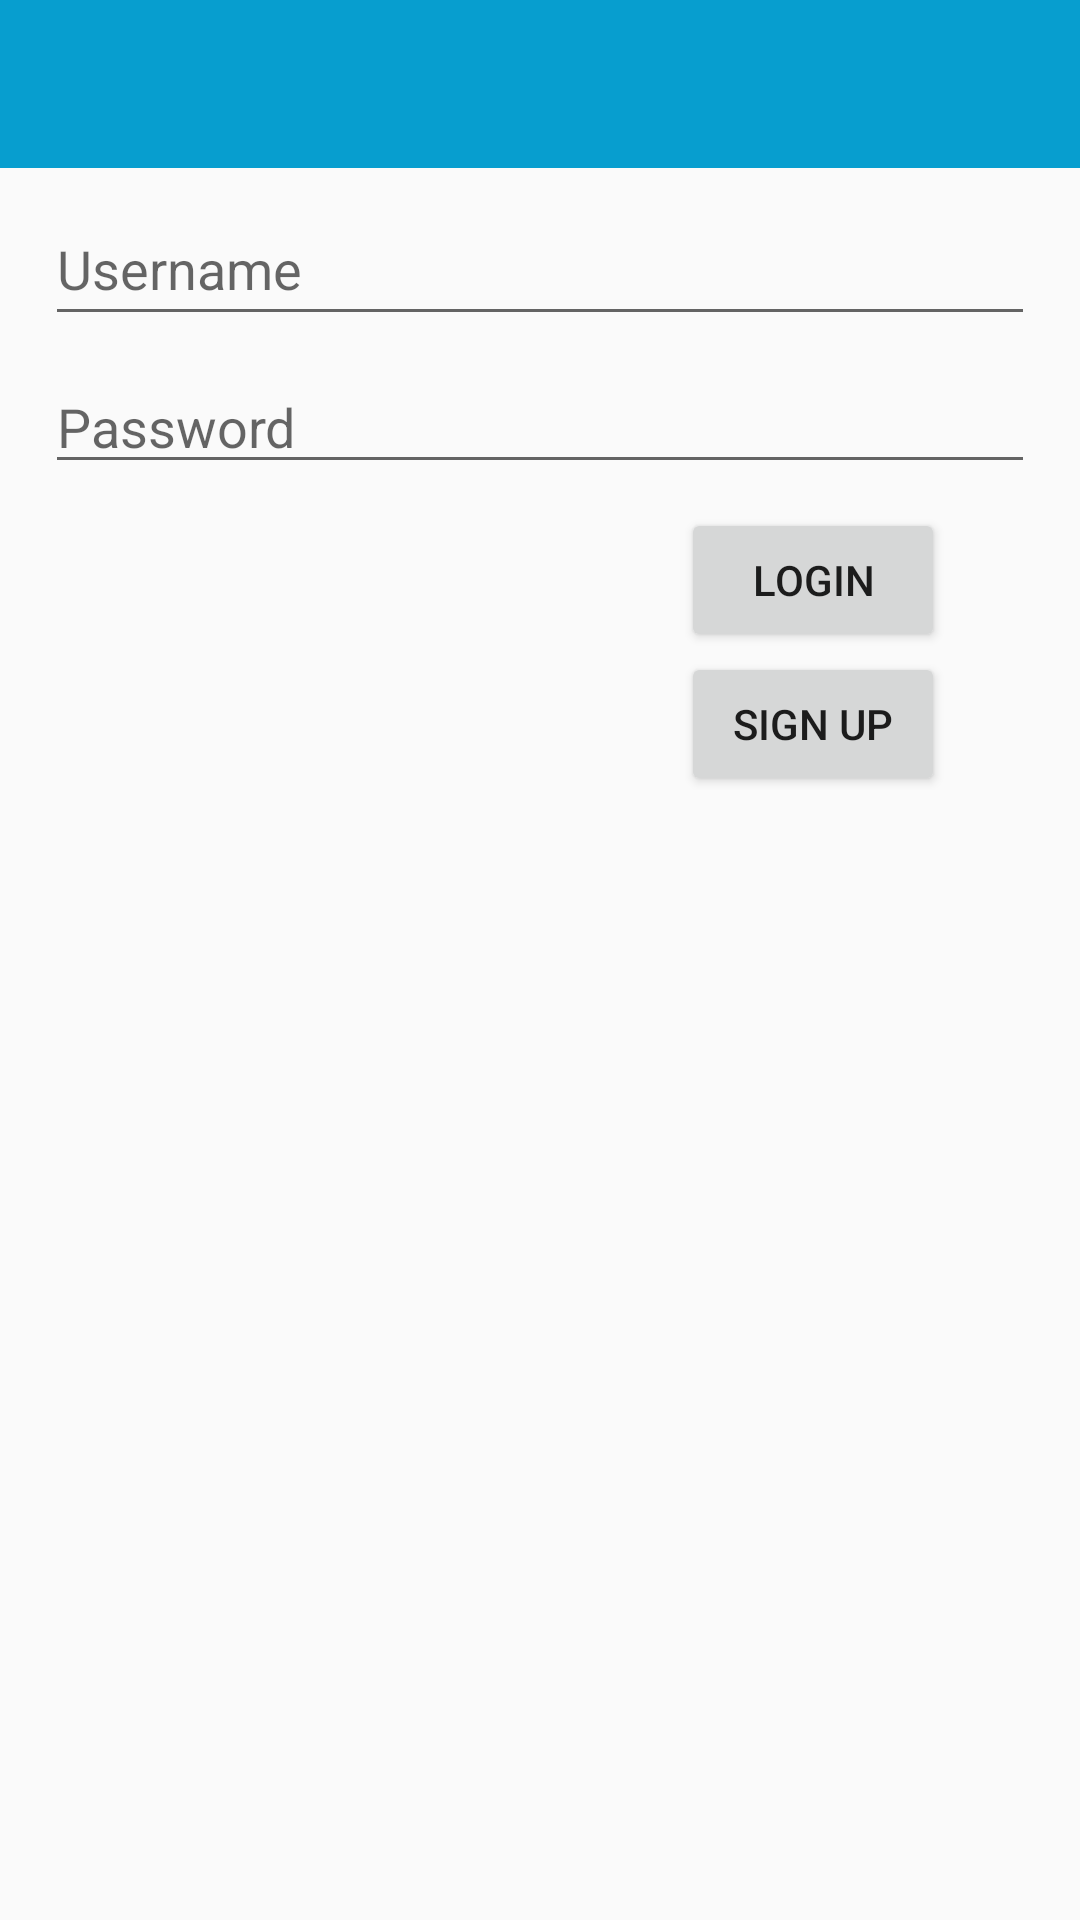

Produce the Android XML layout that renders to this screen, including the resource entries it uses.
<!-- AndroidManifest.xml: application theme AppTheme.NoActionBar -->
<!-- res/layout/activity_login.xml -->
<?xml version="1.0" encoding="utf-8"?>

<androidx.constraintlayout.widget.ConstraintLayout xmlns:android="http://schemas.android.com/apk/res/android"
    xmlns:app="http://schemas.android.com/apk/res-auto"
    xmlns:tools="http://schemas.android.com/tools"
    android:layout_width="match_parent"
    android:layout_height="match_parent"
    tools:context=".activity.MainActivity">

    <include
        android:id="@+id/include3"
        layout="@layout/app_bar"
        android:layout_width="match_parent"
        android:layout_height="?attr/actionBarSize"
        tools:layout_editor_absoluteX="0dp"
        tools:layout_editor_absoluteY="0dp" />

    <Button
        android:id="@+id/LoginButton"
        android:layout_width="wrap_content"
        android:layout_height="wrap_content"
        android:layout_marginTop="8dp"
        android:layout_marginEnd="45dp"
        android:onClick="performLogin"
        android:text="@string/LoginButton"
        app:layout_constraintEnd_toEndOf="parent"
        app:layout_constraintTop_toBottomOf="@+id/UserPassword" />

    <Button
        android:id="@+id/GoToSignUpButton"
        android:layout_width="wrap_content"
        android:layout_height="wrap_content"
        android:layout_marginEnd="45dp"
        android:onClick="GoToSignUpActivity"
        android:text="@string/GoToSignUpButton"
        app:layout_constraintEnd_toEndOf="parent"
        app:layout_constraintTop_toBottomOf="@+id/LoginButton" />

    <EditText
        android:id="@+id/UserLogin"
        android:layout_width="330dp"
        android:layout_height="48dp"
        android:layout_marginTop="8dp"
        android:ems="10"
        android:hint="@string/UserLogin"
        android:inputType="textPersonName"
        app:layout_constraintBottom_toTopOf="@+id/UserPassword"
        app:layout_constraintEnd_toEndOf="parent"
        app:layout_constraintHorizontal_bias="0.5"
        app:layout_constraintStart_toStartOf="parent"
        app:layout_constraintTop_toBottomOf="@+id/include3" />

    <EditText
        android:id="@+id/UserPassword"
        android:layout_width="330dp"
        android:layout_height="wrap_content"
        android:layout_marginTop="8dp"
        android:ems="10"
        android:hint="@string/UserPassword"
        android:inputType="textPassword"
        app:layout_constraintEnd_toEndOf="parent"
        app:layout_constraintHorizontal_bias="0.5"
        app:layout_constraintStart_toStartOf="parent"
        app:layout_constraintTop_toBottomOf="@+id/UserLogin" />
</androidx.constraintlayout.widget.ConstraintLayout>
<!-- res/layout/app_bar.xml (included above) -->
<?xml version="1.0" encoding="utf-8"?>
<androidx.appcompat.widget.Toolbar     xmlns:android="http://schemas.android.com/apk/res/android"
    xmlns:app="http://schemas.android.com/apk/res-auto"
    xmlns:tools="http://schemas.android.com/tools"
    android:id="@+id/toolbar"
    android:layout_width="match_parent"
    android:layout_height="?attr/actionBarSize"
    android:background="?attr/colorPrimary"
    android:theme="@style/AppTheme.AppBarOverlay"
    app:popupTheme="@style/AppTheme.PopupOverlay"
    app:layout_constraintTop_toTopOf="parent"
    tools:layout_editor_absoluteX="0dp" />
<!-- resources referenced by this layout -->
<resources>
  <string name="GoToSignUpButton">Sign Up</string>
  <string name="LoginButton">Login</string>
  <string name="UserLogin">Username</string>
  <string name="UserPassword">Password</string>
  <style name="AppTheme.AppBarOverlay" parent="ThemeOverlay.AppCompat.Dark.ActionBar">
          <item name="android:textColorPrimary">@color/white</item>
      </style>
  <style name="AppTheme.PopupOverlay" parent="ThemeOverlay.AppCompat.Light" />
  <style name="AppTheme.NoActionBar">
          <item name="windowActionBar">false</item>
          <item name="windowNoTitle">true</item>
      </style>
  <color name="white">#FCFCFC</color>
</resources>
